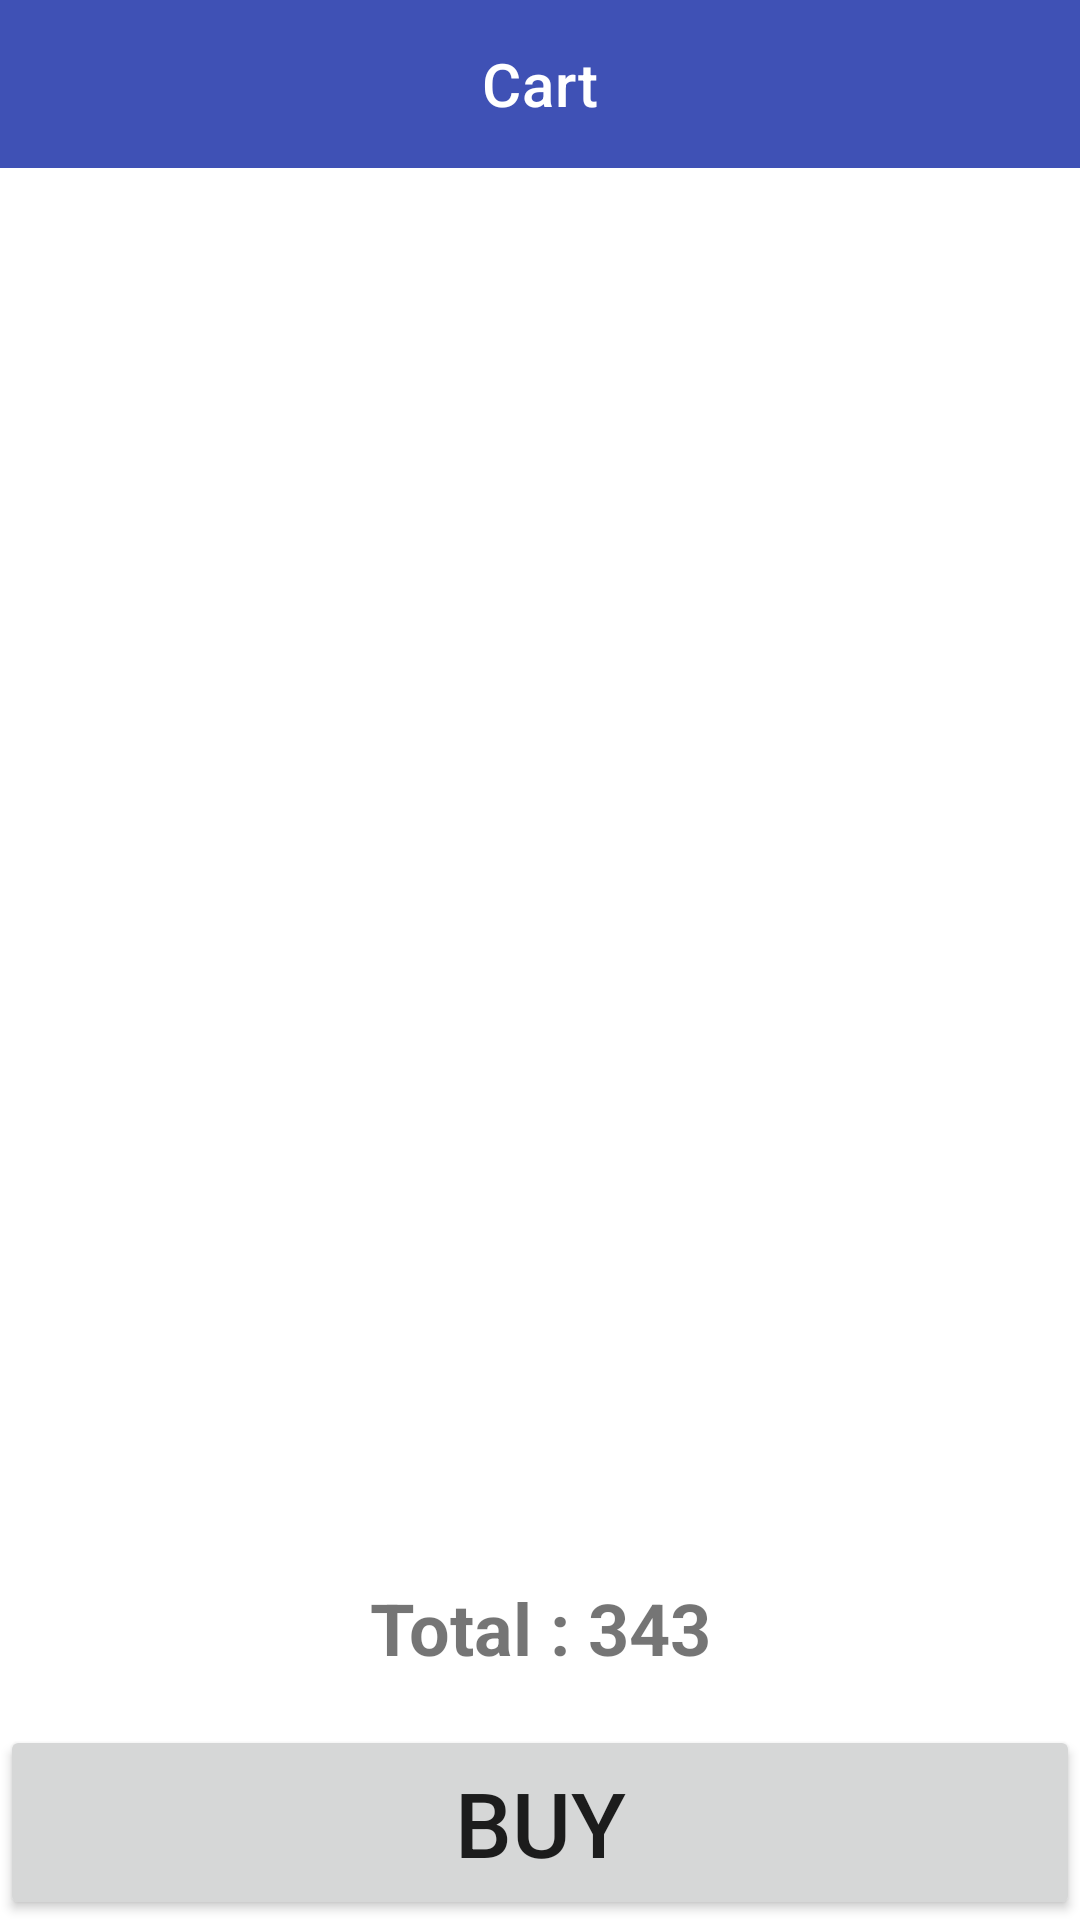

Android layout source for this screen:
<!-- AndroidManifest.xml: application theme Theme.TPSessionMobile -->
<!-- res/layout/activity_cart.xml -->
<?xml version="1.0" encoding="utf-8"?>
<androidx.coordinatorlayout.widget.CoordinatorLayout
    xmlns:android="http://schemas.android.com/apk/res/android"
    xmlns:app="http://schemas.android.com/apk/res-auto"
    xmlns:tools="http://schemas.android.com/tools"
    android:layout_width="match_parent"

    android:layout_height="match_parent">

    <LinearLayout
        android:layout_width="match_parent"
        android:layout_height="match_parent"
        android:orientation="vertical">


        <com.google.android.material.appbar.AppBarLayout
            android:layout_width="match_parent"
            android:layout_height="wrap_content">

            <com.google.android.material.appbar.MaterialToolbar
                android:id="@+id/topAppBarCart"
                style="@style/Widget.MaterialComponents.Toolbar.Primary"
                android:layout_width="match_parent"
                android:layout_height="?attr/actionBarSize"
                app:navigationIcon="@drawable/ic_back_white"
                app:titleCentered="true"
                app:title="Cart" />

            
        </com.google.android.material.appbar.AppBarLayout>

        <LinearLayout
            android:layout_width="match_parent"
            android:orientation="vertical"
            android:layout_height="match_parent">

            <ScrollView
                android:id="@+id/scrollView2"
                android:layout_width="match_parent"
                android:layout_height="0dp"
                android:layout_weight="1"
               >


                <androidx.recyclerview.widget.RecyclerView
                    android:id="@+id/cartRecycleView"
                    android:padding="10dp"
                    app:layoutManager="androidx.recyclerview.widget.LinearLayoutManager"
                    android:layout_width="match_parent"
                    android:layout_height="match_parent" />


            </ScrollView>

            <TextView
                android:id="@+id/cartTotalItemPrice"
                android:layout_width="match_parent"
                android:layout_height="65dp"
                android:text="Total : 343"
                android:gravity="center"
                android:textStyle="bold"
                android:textSize="24dp"
                />

            <Button
                android:id="@+id/btnBuy"
                android:layout_width="match_parent"
                android:layout_height="65dp"
                android:text="Buy"
                android:textSize="30dp"
                app:layout_constraintBottom_toBottomOf="parent"

                app:layout_constraintEnd_toEndOf="@+id/scrollView2"
                app:layout_constraintStart_toStartOf="@+id/scrollView2" />


        </LinearLayout>




    </LinearLayout>


</androidx.coordinatorlayout.widget.CoordinatorLayout>
<!-- resources referenced by this layout -->
<resources>
  <style name="Theme.TPSessionMobile" parent="Theme.MaterialComponents.DayNight.NoActionBar">
          
  
          <item name="colorPrimary">@color/customprimaryColor</item>
  
          <item name="colorPrimaryVariant">@color/customprimaryColorDark</item>
          <item name="colorOnPrimary">@color/white</item>
          
          <item name="colorSecondary">@color/teal_200</item>
          <item name="colorSecondaryVariant">@color/teal_700</item>
          <item name="colorOnSecondary">@color/black</item>
          
          <item name="android:statusBarColor" tools:targetApi="l">?attr/colorPrimaryVariant</item>
          
      </style>
  <color name="customprimaryColor">#3F51B5</color>
  <color name="customprimaryColorDark">#303F9F</color>
  <color name="white">#FFFFFFFF</color>
  <color name="teal_200">#FF03DAC5</color>
  <color name="teal_700">#FF018786</color>
  <color name="black">#FF000000</color>
</resources>
